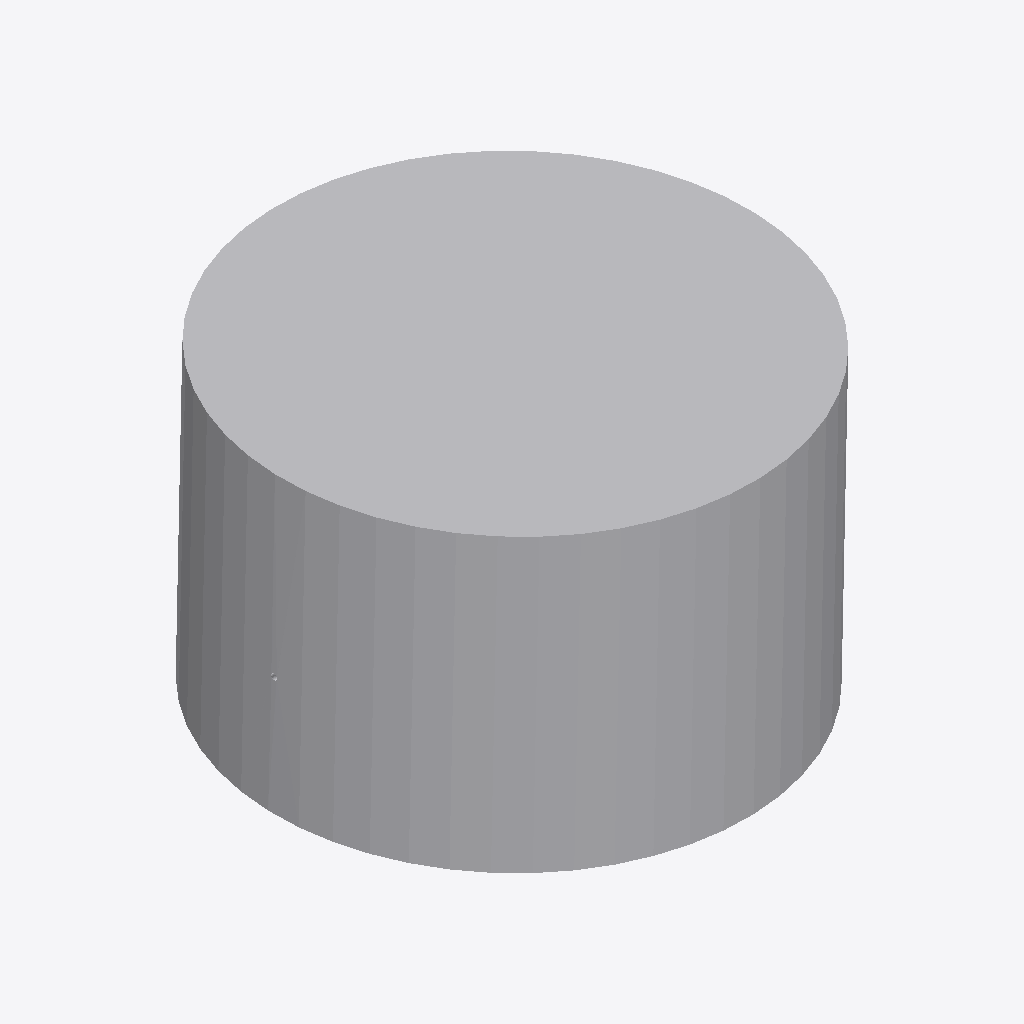
Isometric view of an IFC building model (IFC-SPF (STEP), schema IFC4, length unit metre), seen from the south-west, elements coloured by IFC class: 1 other element (light grey).
Extent 0.503 m × 0.504 m × 0.318 m (x, y, z). Elements (1): 1 IfcBuildingElementProxy.

HEADER;
FILE_DESCRIPTION(('ViewDefinition [CoordinationView]'),'2;1');
FILE_NAME('','2026-05-25T18:59:38',(''),(''),'IfcOpenShell 0.8.4-e8eb5e4','IfcOpenShell 0.8.4-e8eb5e4','');
FILE_SCHEMA(('IFC4'));
ENDSEC;
DATA;
#20=IFCPROJECT('0s5BHa$0zFGPzf3HY$C7Nd',#5,'model_ifc_export_LOCKED',$,$,$,$,(#11),#19);
#435=IFCBUILDINGELEMENTPROXY('3tTj38ND18jODO4mQpOPXT',#5,'tank_003_locked','tank_003',$,#21,#434,$,$);
ENDSEC;
